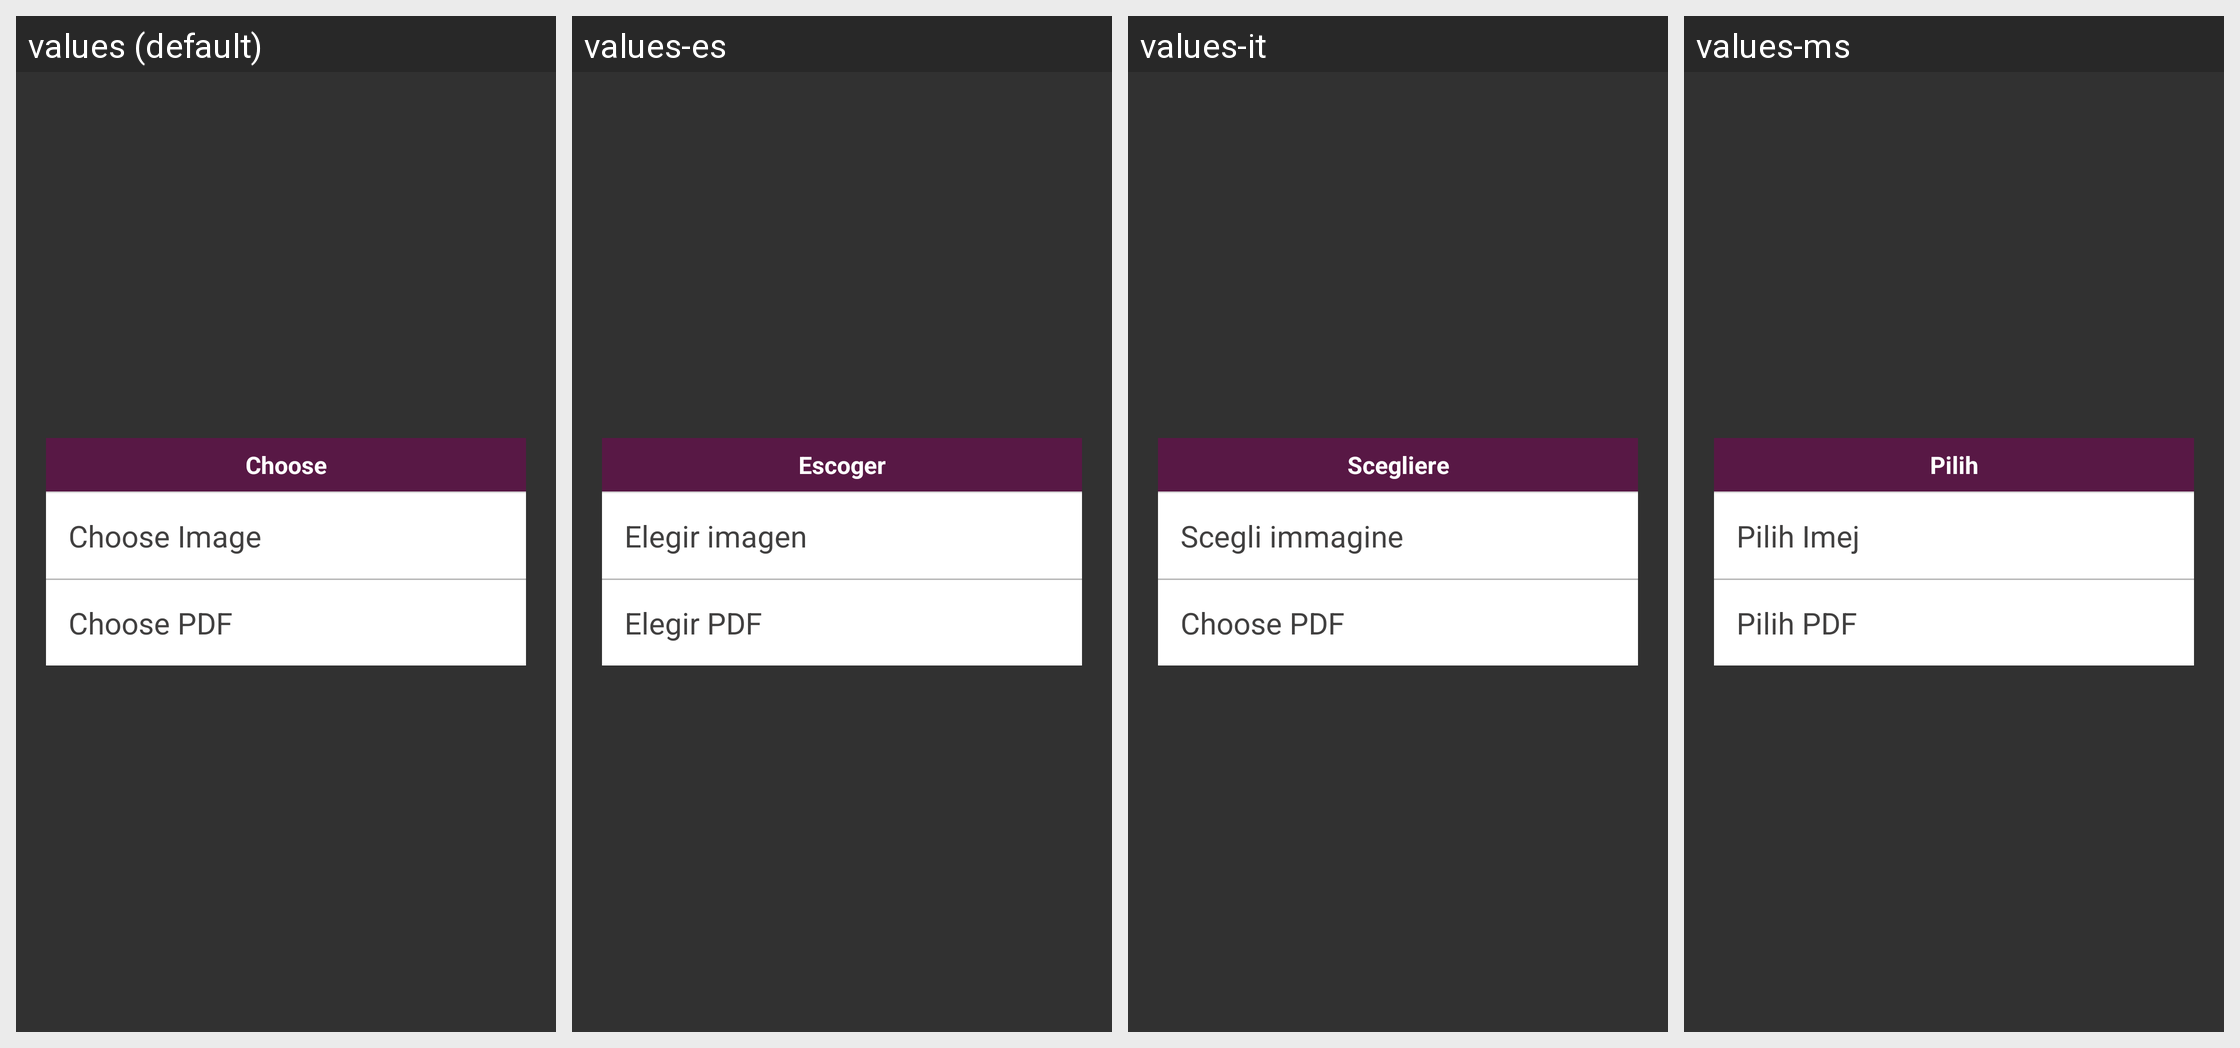

Translations of the strings shown on this Android screen, per locale in the grid:
Android screen res/layout/choose_file_popup.xml rendered under 4 locales, left to right: values (default), values-es, values-it, values-ms. Device: Nexus 5 (rendered at 1080×1920; each locale shown at half size, 540×960, under a caption strip naming it); theme AppTheme.FullScreen.
Other locales in the repository, not shown: values-ar, values-de, values-fr, values-hi, values-si, values-th.
Strings drawn on this screen, with the default value and each locale's value (text and hints the layout hard-codes, and strings that could not be matched under every locale, appear in the picture but are not listed):

choose
  values: Choose
  values-es: Escoger
  values-it: Scegliere
  values-ms: Pilih

choose_image
  values: Choose Image
  values-es: Elegir imagen
  values-it: Scegli immagine
  values-ms: Pilih Imej

choose_pdf
  values: Choose PDF
  values-es: Elegir PDF
  values-it: Choose PDF
  values-ms: Pilih PDF
